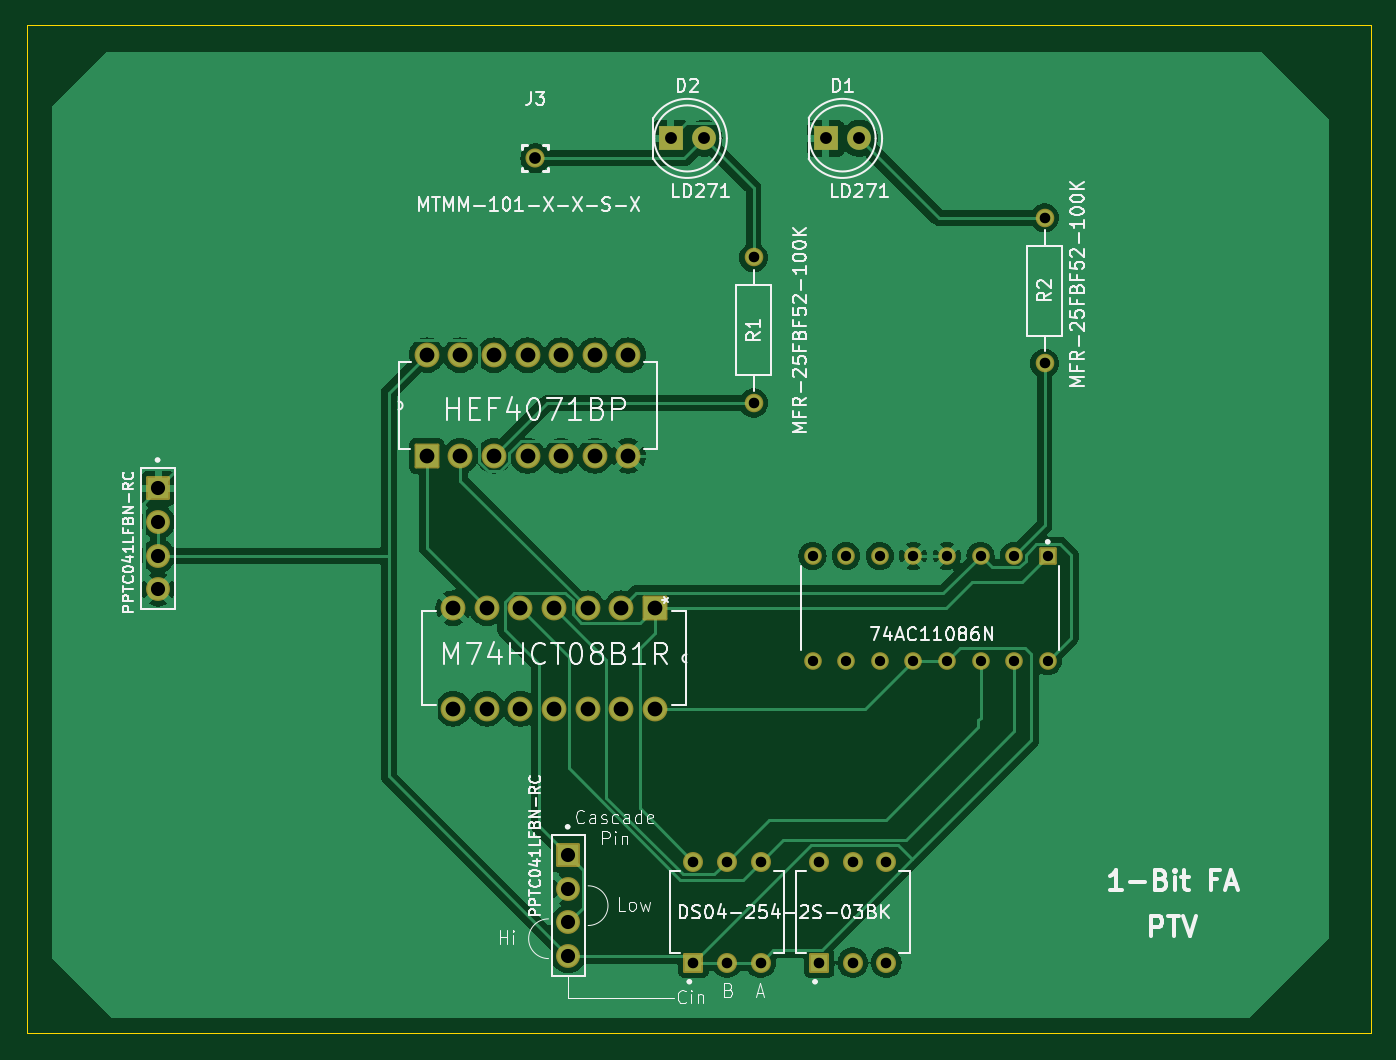
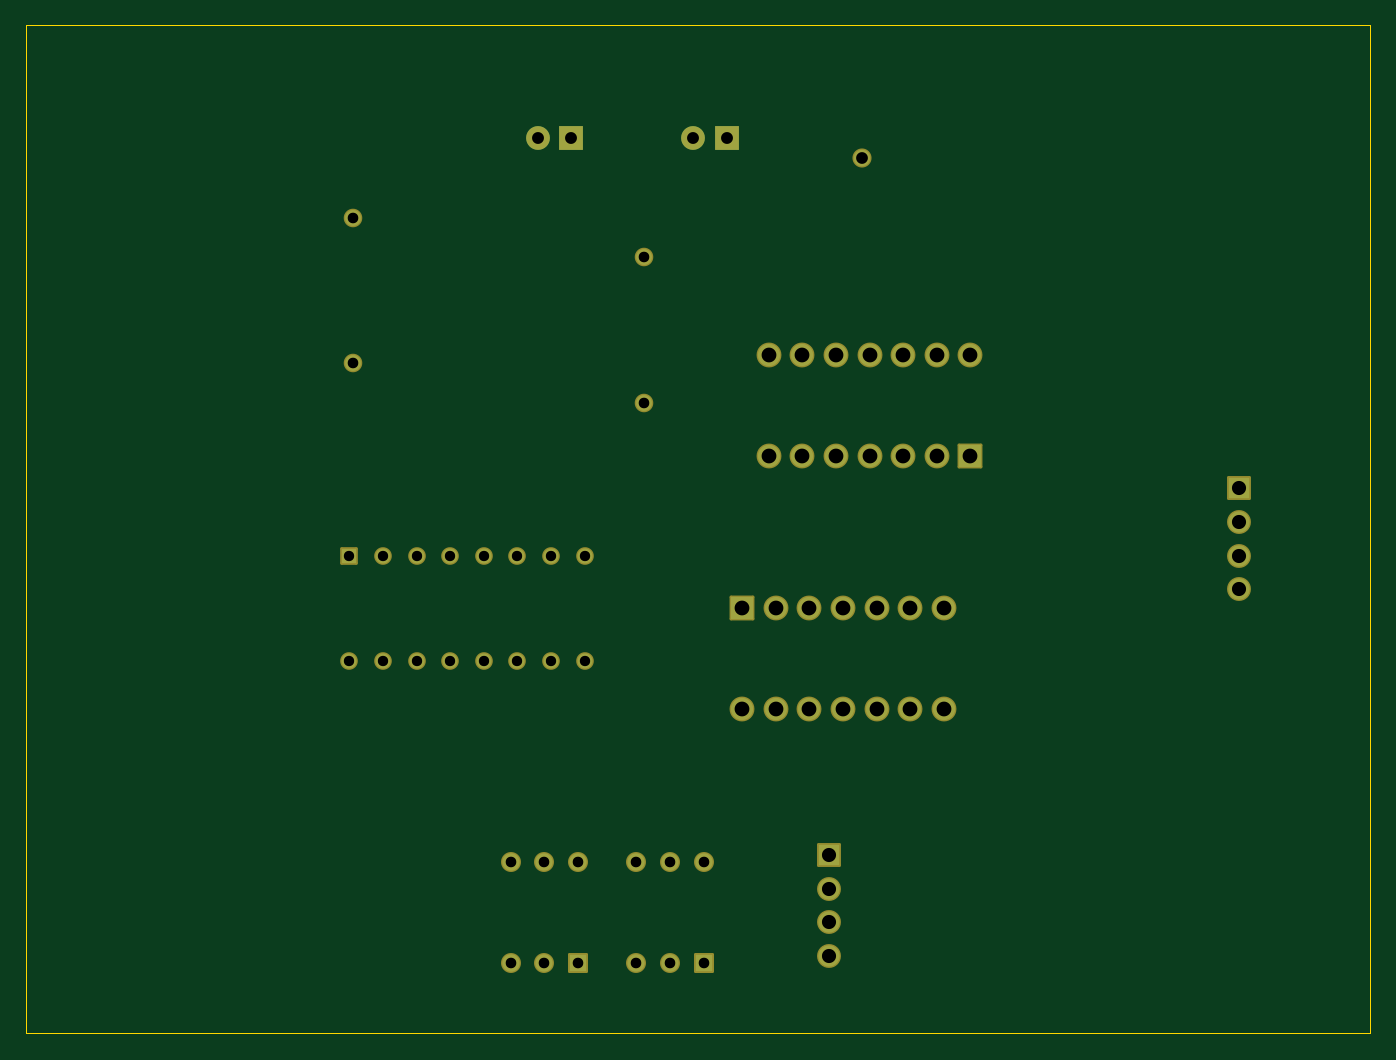
Circuit board: 11 layer files. Board 101.6 x 76.2 mm.
- bottom_copper: FA-B_Cu.gbr (5901 bytes)
- bottom_mask: FA-B_Mask.gbr (3863 bytes)
- paste: FA-B_Paste.gbr (445 bytes)
- bottom_silk: FA-B_Silkscreen.gbr (446 bytes)
- outline: FA-Edge_Cuts.gbr (599 bytes)
- top_copper: FA-F_Cu.gbr (81753 bytes)
- top_mask: FA-F_Mask.gbr (3863 bytes)
- paste: FA-F_Paste.gbr (1151 bytes)
- top_silk: FA-F_Silkscreen.gbr (80692 bytes)
- drill: FA-NPTH.drl (265 bytes)
- drill: FA-PTH.drl (1788 bytes)

=== bottom_copper: FA-B_Cu.gbr (5901 bytes, source omitted) ===
=== bottom_mask: FA-B_Mask.gbr ===
%TF.GenerationSoftware,KiCad,Pcbnew,8.0.1*%
%TF.CreationDate,2024-07-08T16:56:34+05:30*%
%TF.ProjectId,FA,46412e6b-6963-4616-945f-706362585858,rev?*%
%TF.SameCoordinates,Original*%
%TF.FileFunction,Soldermask,Bot*%
%TF.FilePolarity,Negative*%
%FSLAX46Y46*%
G04 Gerber Fmt 4.6, Leading zero omitted, Abs format (unit mm)*
G04 Created by KiCad (PCBNEW 8.0.1) date 2024-07-08 16:56:34*
%MOMM*%
%LPD*%
G01*
G04 APERTURE LIST*
G04 Aperture macros list*
%AMRoundRect*
0 Rectangle with rounded corners*
0 $1 Rounding radius*
0 $2 $3 $4 $5 $6 $7 $8 $9 X,Y pos of 4 corners*
0 Add a 4 corners polygon primitive as box body*
4,1,4,$2,$3,$4,$5,$6,$7,$8,$9,$2,$3,0*
0 Add four circle primitives for the rounded corners*
1,1,$1+$1,$2,$3*
1,1,$1+$1,$4,$5*
1,1,$1+$1,$6,$7*
1,1,$1+$1,$8,$9*
0 Add four rect primitives between the rounded corners*
20,1,$1+$1,$2,$3,$4,$5,0*
20,1,$1+$1,$4,$5,$6,$7,0*
20,1,$1+$1,$6,$7,$8,$9,0*
20,1,$1+$1,$8,$9,$2,$3,0*%
G04 Aperture macros list end*
%ADD10RoundRect,0.102000X0.654000X-0.654000X0.654000X0.654000X-0.654000X0.654000X-0.654000X-0.654000X0*%
%ADD11C,1.512000*%
%ADD12RoundRect,0.102000X-0.802500X0.802500X-0.802500X-0.802500X0.802500X-0.802500X0.802500X0.802500X0*%
%ADD13C,1.809000*%
%ADD14RoundRect,0.102000X-0.838200X0.838200X-0.838200X-0.838200X0.838200X-0.838200X0.838200X0.838200X0*%
%ADD15C,1.880400*%
%ADD16C,1.334000*%
%ADD17RoundRect,0.102000X-0.565000X0.565000X-0.565000X-0.565000X0.565000X-0.565000X0.565000X0.565000X0*%
%ADD18RoundRect,0.102000X0.838200X-0.838200X0.838200X0.838200X-0.838200X0.838200X-0.838200X-0.838200X0*%
%ADD19C,1.404000*%
%ADD20C,1.444000*%
%ADD21R,1.800000X1.800000*%
%ADD22C,1.800000*%
G04 APERTURE END LIST*
D10*
%TO.C,S1*%
X138960000Y-139810000D03*
D11*
X138960000Y-132190000D03*
X141500000Y-139810000D03*
X141500000Y-132190000D03*
X144040000Y-132190000D03*
X144040000Y-139810000D03*
%TD*%
D12*
%TO.C,J2*%
X129500000Y-131690000D03*
D13*
X129500000Y-134230000D03*
X129500000Y-136770000D03*
X129500000Y-139310000D03*
%TD*%
D14*
%TO.C,U1*%
X136040000Y-113000000D03*
D15*
X133500000Y-113000000D03*
X130960000Y-113000000D03*
X128420000Y-113000000D03*
X125880000Y-113000000D03*
X123340000Y-113000000D03*
X120800000Y-113000000D03*
X120800000Y-120620000D03*
X123340000Y-120620000D03*
X125880000Y-120620000D03*
X128420000Y-120620000D03*
X130960000Y-120620000D03*
X133500000Y-120620000D03*
X136040000Y-120620000D03*
%TD*%
D16*
%TO.C,U4*%
X165740000Y-117000000D03*
X163200000Y-117000000D03*
X160660000Y-117000000D03*
X158120000Y-117000000D03*
X155580000Y-117000000D03*
X153040000Y-117000000D03*
X150500000Y-117000000D03*
X147960000Y-117000000D03*
X147960000Y-109060000D03*
X150500000Y-109060000D03*
X153040000Y-109060000D03*
X155580000Y-109060000D03*
X158120000Y-109060000D03*
X160660000Y-109060000D03*
X163200000Y-109060000D03*
D17*
X165740000Y-109060000D03*
%TD*%
D18*
%TO.C,U3*%
X118800000Y-101500000D03*
D15*
X121340000Y-101500000D03*
X123880000Y-101500000D03*
X126420000Y-101500000D03*
X128960000Y-101500000D03*
X131500000Y-101500000D03*
X134040000Y-101500000D03*
X134040000Y-93880000D03*
X131500000Y-93880000D03*
X128960000Y-93880000D03*
X126420000Y-93880000D03*
X123880000Y-93880000D03*
X121340000Y-93880000D03*
X118800000Y-93880000D03*
%TD*%
D10*
%TO.C,S2*%
X148460000Y-139810000D03*
D11*
X148460000Y-132190000D03*
X151000000Y-139810000D03*
X151000000Y-132190000D03*
X153540000Y-132190000D03*
X153540000Y-139810000D03*
%TD*%
D19*
%TO.C,R2*%
X165500000Y-94500000D03*
X165500000Y-83500000D03*
%TD*%
%TO.C,R1*%
X143500000Y-97500000D03*
X143500000Y-86500000D03*
%TD*%
D20*
%TO.C,J3*%
X127000000Y-79000000D03*
%TD*%
D12*
%TO.C,J1*%
X98500000Y-103960000D03*
D13*
X98500000Y-106500000D03*
X98500000Y-109040000D03*
X98500000Y-111580000D03*
%TD*%
D21*
%TO.C,D2*%
X137225000Y-77500000D03*
D22*
X139765000Y-77500000D03*
%TD*%
D21*
%TO.C,D1*%
X148960000Y-77500000D03*
D22*
X151500000Y-77500000D03*
%TD*%
M02*

=== paste: FA-B_Paste.gbr ===
%TF.GenerationSoftware,KiCad,Pcbnew,8.0.1*%
%TF.CreationDate,2024-07-08T16:56:34+05:30*%
%TF.ProjectId,FA,46412e6b-6963-4616-945f-706362585858,rev?*%
%TF.SameCoordinates,Original*%
%TF.FileFunction,Paste,Bot*%
%TF.FilePolarity,Positive*%
%FSLAX46Y46*%
G04 Gerber Fmt 4.6, Leading zero omitted, Abs format (unit mm)*
G04 Created by KiCad (PCBNEW 8.0.1) date 2024-07-08 16:56:34*
%MOMM*%
%LPD*%
G01*
G04 APERTURE LIST*
G04 APERTURE END LIST*
M02*

=== bottom_silk: FA-B_Silkscreen.gbr ===
%TF.GenerationSoftware,KiCad,Pcbnew,8.0.1*%
%TF.CreationDate,2024-07-08T16:56:34+05:30*%
%TF.ProjectId,FA,46412e6b-6963-4616-945f-706362585858,rev?*%
%TF.SameCoordinates,Original*%
%TF.FileFunction,Legend,Bot*%
%TF.FilePolarity,Positive*%
%FSLAX46Y46*%
G04 Gerber Fmt 4.6, Leading zero omitted, Abs format (unit mm)*
G04 Created by KiCad (PCBNEW 8.0.1) date 2024-07-08 16:56:34*
%MOMM*%
%LPD*%
G01*
G04 APERTURE LIST*
G04 APERTURE END LIST*
M02*

=== outline: FA-Edge_Cuts.gbr ===
%TF.GenerationSoftware,KiCad,Pcbnew,8.0.1*%
%TF.CreationDate,2024-07-08T16:56:34+05:30*%
%TF.ProjectId,FA,46412e6b-6963-4616-945f-706362585858,rev?*%
%TF.SameCoordinates,Original*%
%TF.FileFunction,Profile,NP*%
%FSLAX46Y46*%
G04 Gerber Fmt 4.6, Leading zero omitted, Abs format (unit mm)*
G04 Created by KiCad (PCBNEW 8.0.1) date 2024-07-08 16:56:34*
%MOMM*%
%LPD*%
G01*
G04 APERTURE LIST*
%TA.AperFunction,Profile*%
%ADD10C,0.050000*%
%TD*%
G04 APERTURE END LIST*
D10*
X88549200Y-68960000D02*
X190149200Y-68960000D01*
X190149200Y-145160000D01*
X88549200Y-145160000D01*
X88549200Y-68960000D01*
M02*

=== top_copper: FA-F_Cu.gbr (81753 bytes, source omitted) ===
=== top_mask: FA-F_Mask.gbr ===
%TF.GenerationSoftware,KiCad,Pcbnew,8.0.1*%
%TF.CreationDate,2024-07-08T16:56:34+05:30*%
%TF.ProjectId,FA,46412e6b-6963-4616-945f-706362585858,rev?*%
%TF.SameCoordinates,Original*%
%TF.FileFunction,Soldermask,Top*%
%TF.FilePolarity,Negative*%
%FSLAX46Y46*%
G04 Gerber Fmt 4.6, Leading zero omitted, Abs format (unit mm)*
G04 Created by KiCad (PCBNEW 8.0.1) date 2024-07-08 16:56:34*
%MOMM*%
%LPD*%
G01*
G04 APERTURE LIST*
G04 Aperture macros list*
%AMRoundRect*
0 Rectangle with rounded corners*
0 $1 Rounding radius*
0 $2 $3 $4 $5 $6 $7 $8 $9 X,Y pos of 4 corners*
0 Add a 4 corners polygon primitive as box body*
4,1,4,$2,$3,$4,$5,$6,$7,$8,$9,$2,$3,0*
0 Add four circle primitives for the rounded corners*
1,1,$1+$1,$2,$3*
1,1,$1+$1,$4,$5*
1,1,$1+$1,$6,$7*
1,1,$1+$1,$8,$9*
0 Add four rect primitives between the rounded corners*
20,1,$1+$1,$2,$3,$4,$5,0*
20,1,$1+$1,$4,$5,$6,$7,0*
20,1,$1+$1,$6,$7,$8,$9,0*
20,1,$1+$1,$8,$9,$2,$3,0*%
G04 Aperture macros list end*
%ADD10RoundRect,0.102000X0.654000X-0.654000X0.654000X0.654000X-0.654000X0.654000X-0.654000X-0.654000X0*%
%ADD11C,1.512000*%
%ADD12RoundRect,0.102000X-0.802500X0.802500X-0.802500X-0.802500X0.802500X-0.802500X0.802500X0.802500X0*%
%ADD13C,1.809000*%
%ADD14RoundRect,0.102000X-0.838200X0.838200X-0.838200X-0.838200X0.838200X-0.838200X0.838200X0.838200X0*%
%ADD15C,1.880400*%
%ADD16C,1.334000*%
%ADD17RoundRect,0.102000X-0.565000X0.565000X-0.565000X-0.565000X0.565000X-0.565000X0.565000X0.565000X0*%
%ADD18RoundRect,0.102000X0.838200X-0.838200X0.838200X0.838200X-0.838200X0.838200X-0.838200X-0.838200X0*%
%ADD19C,1.404000*%
%ADD20C,1.444000*%
%ADD21R,1.800000X1.800000*%
%ADD22C,1.800000*%
G04 APERTURE END LIST*
D10*
%TO.C,S1*%
X138960000Y-139810000D03*
D11*
X138960000Y-132190000D03*
X141500000Y-139810000D03*
X141500000Y-132190000D03*
X144040000Y-132190000D03*
X144040000Y-139810000D03*
%TD*%
D12*
%TO.C,J2*%
X129500000Y-131690000D03*
D13*
X129500000Y-134230000D03*
X129500000Y-136770000D03*
X129500000Y-139310000D03*
%TD*%
D14*
%TO.C,U1*%
X136040000Y-113000000D03*
D15*
X133500000Y-113000000D03*
X130960000Y-113000000D03*
X128420000Y-113000000D03*
X125880000Y-113000000D03*
X123340000Y-113000000D03*
X120800000Y-113000000D03*
X120800000Y-120620000D03*
X123340000Y-120620000D03*
X125880000Y-120620000D03*
X128420000Y-120620000D03*
X130960000Y-120620000D03*
X133500000Y-120620000D03*
X136040000Y-120620000D03*
%TD*%
D16*
%TO.C,U4*%
X165740000Y-117000000D03*
X163200000Y-117000000D03*
X160660000Y-117000000D03*
X158120000Y-117000000D03*
X155580000Y-117000000D03*
X153040000Y-117000000D03*
X150500000Y-117000000D03*
X147960000Y-117000000D03*
X147960000Y-109060000D03*
X150500000Y-109060000D03*
X153040000Y-109060000D03*
X155580000Y-109060000D03*
X158120000Y-109060000D03*
X160660000Y-109060000D03*
X163200000Y-109060000D03*
D17*
X165740000Y-109060000D03*
%TD*%
D18*
%TO.C,U3*%
X118800000Y-101500000D03*
D15*
X121340000Y-101500000D03*
X123880000Y-101500000D03*
X126420000Y-101500000D03*
X128960000Y-101500000D03*
X131500000Y-101500000D03*
X134040000Y-101500000D03*
X134040000Y-93880000D03*
X131500000Y-93880000D03*
X128960000Y-93880000D03*
X126420000Y-93880000D03*
X123880000Y-93880000D03*
X121340000Y-93880000D03*
X118800000Y-93880000D03*
%TD*%
D10*
%TO.C,S2*%
X148460000Y-139810000D03*
D11*
X148460000Y-132190000D03*
X151000000Y-139810000D03*
X151000000Y-132190000D03*
X153540000Y-132190000D03*
X153540000Y-139810000D03*
%TD*%
D19*
%TO.C,R2*%
X165500000Y-94500000D03*
X165500000Y-83500000D03*
%TD*%
%TO.C,R1*%
X143500000Y-97500000D03*
X143500000Y-86500000D03*
%TD*%
D20*
%TO.C,J3*%
X127000000Y-79000000D03*
%TD*%
D12*
%TO.C,J1*%
X98500000Y-103960000D03*
D13*
X98500000Y-106500000D03*
X98500000Y-109040000D03*
X98500000Y-111580000D03*
%TD*%
D21*
%TO.C,D2*%
X137225000Y-77500000D03*
D22*
X139765000Y-77500000D03*
%TD*%
D21*
%TO.C,D1*%
X148960000Y-77500000D03*
D22*
X151500000Y-77500000D03*
%TD*%
M02*

=== paste: FA-F_Paste.gbr ===
%TF.GenerationSoftware,KiCad,Pcbnew,8.0.1*%
%TF.CreationDate,2024-07-08T16:56:34+05:30*%
%TF.ProjectId,FA,46412e6b-6963-4616-945f-706362585858,rev?*%
%TF.SameCoordinates,Original*%
%TF.FileFunction,Paste,Top*%
%TF.FilePolarity,Positive*%
%FSLAX46Y46*%
G04 Gerber Fmt 4.6, Leading zero omitted, Abs format (unit mm)*
G04 Created by KiCad (PCBNEW 8.0.1) date 2024-07-08 16:56:34*
%MOMM*%
%LPD*%
G01*
G04 APERTURE LIST*
%ADD10C,0.010000*%
G04 APERTURE END LIST*
D10*
%TO.C,J3*%
X127255000Y-78620000D02*
X127815000Y-78620000D01*
X127815000Y-79380000D01*
X127255000Y-79380000D01*
X127255000Y-81335000D01*
X126745000Y-81335000D01*
X126745000Y-79380000D01*
X126185000Y-79380000D01*
X126185000Y-78620000D01*
X126745000Y-78620000D01*
X126745000Y-76665000D01*
X127255000Y-76665000D01*
X127255000Y-78620000D01*
G36*
X127255000Y-78620000D02*
G01*
X127815000Y-78620000D01*
X127815000Y-79380000D01*
X127255000Y-79380000D01*
X127255000Y-81335000D01*
X126745000Y-81335000D01*
X126745000Y-79380000D01*
X126185000Y-79380000D01*
X126185000Y-78620000D01*
X126745000Y-78620000D01*
X126745000Y-76665000D01*
X127255000Y-76665000D01*
X127255000Y-78620000D01*
G37*
%TD*%
M02*

=== top_silk: FA-F_Silkscreen.gbr (80692 bytes, source omitted) ===
=== drill: FA-NPTH.drl ===
M48
; DRILL file {KiCad 8.0.1} date 2024-07-08T16:56:43+0530
; FORMAT={-:-/ absolute / inch / decimal}
; #@! TF.CreationDate,2024-07-08T16:56:43+05:30
; #@! TF.GenerationSoftware,Kicad,Pcbnew,8.0.1
; #@! TF.FileFunction,NonPlated,1,2,NPTH
FMAT,2
INCH
%
G90
G05
M30

=== drill: FA-PTH.drl ===
M48
; DRILL file {KiCad 8.0.1} date 2024-07-08T16:56:43+0530
; FORMAT={-:-/ absolute / inch / decimal}
; #@! TF.CreationDate,2024-07-08T16:56:43+05:30
; #@! TF.GenerationSoftware,Kicad,Pcbnew,8.0.1
; #@! TF.FileFunction,Plated,1,2,PTH
FMAT,2
INCH
; #@! TA.AperFunction,Plated,PTH,ComponentDrill
T1C0.0307
; #@! TA.AperFunction,Plated,PTH,ComponentDrill
T2C0.0315
; #@! TA.AperFunction,Plated,PTH,ComponentDrill
T3C0.0350
; #@! TA.AperFunction,Plated,PTH,ComponentDrill
T4C0.0354
; #@! TA.AperFunction,Plated,PTH,ComponentDrill
T5C0.0421
; #@! TA.AperFunction,Plated,PTH,ComponentDrill
T6C0.0440
%
G90
G05
T1
X5.8252Y-4.2937
X5.8252Y-4.6063
X5.9252Y-4.2937
X5.9252Y-4.6063
X6.0252Y-4.2937
X6.0252Y-4.6063
X6.1252Y-4.2937
X6.1252Y-4.6063
X6.2252Y-4.2937
X6.2252Y-4.6063
X6.3252Y-4.2937
X6.3252Y-4.6063
X6.4252Y-4.2937
X6.4252Y-4.6063
X6.5252Y-4.2937
X6.5252Y-4.6063
T2
X5.4709Y-5.2043
X5.4709Y-5.5043
X5.5709Y-5.2043
X5.5709Y-5.5043
X5.6496Y-3.4055
X5.6496Y-3.8386
X5.6709Y-5.2043
X5.6709Y-5.5043
X5.8449Y-5.2043
X5.8449Y-5.5043
X5.9449Y-5.2043
X5.9449Y-5.5043
X6.0449Y-5.2043
X6.0449Y-5.5043
X6.5157Y-3.2874
X6.5157Y-3.7205
T3
X5.0Y-3.1102
T4
X5.4026Y-3.0512
X5.5026Y-3.0512
X5.8646Y-3.0512
X5.9646Y-3.0512
T5
X3.878Y-4.0929
X3.878Y-4.1929
X3.878Y-4.2929
X3.878Y-4.3929
X5.0984Y-5.1846
X5.0984Y-5.2846
X5.0984Y-5.3846
X5.0984Y-5.4846
T6
X4.6772Y-3.6961
X4.6772Y-3.9961
X4.7559Y-4.4488
X4.7559Y-4.7488
X4.7772Y-3.6961
X4.7772Y-3.9961
X4.8559Y-4.4488
X4.8559Y-4.7488
X4.8772Y-3.6961
X4.8772Y-3.9961
X4.9559Y-4.4488
X4.9559Y-4.7488
X4.9772Y-3.6961
X4.9772Y-3.9961
X5.0559Y-4.4488
X5.0559Y-4.7488
X5.0772Y-3.6961
X5.0772Y-3.9961
X5.1559Y-4.4488
X5.1559Y-4.7488
X5.1772Y-3.6961
X5.1772Y-3.9961
X5.2559Y-4.4488
X5.2559Y-4.7488
X5.2772Y-3.6961
X5.2772Y-3.9961
X5.3559Y-4.4488
X5.3559Y-4.7488
M30

